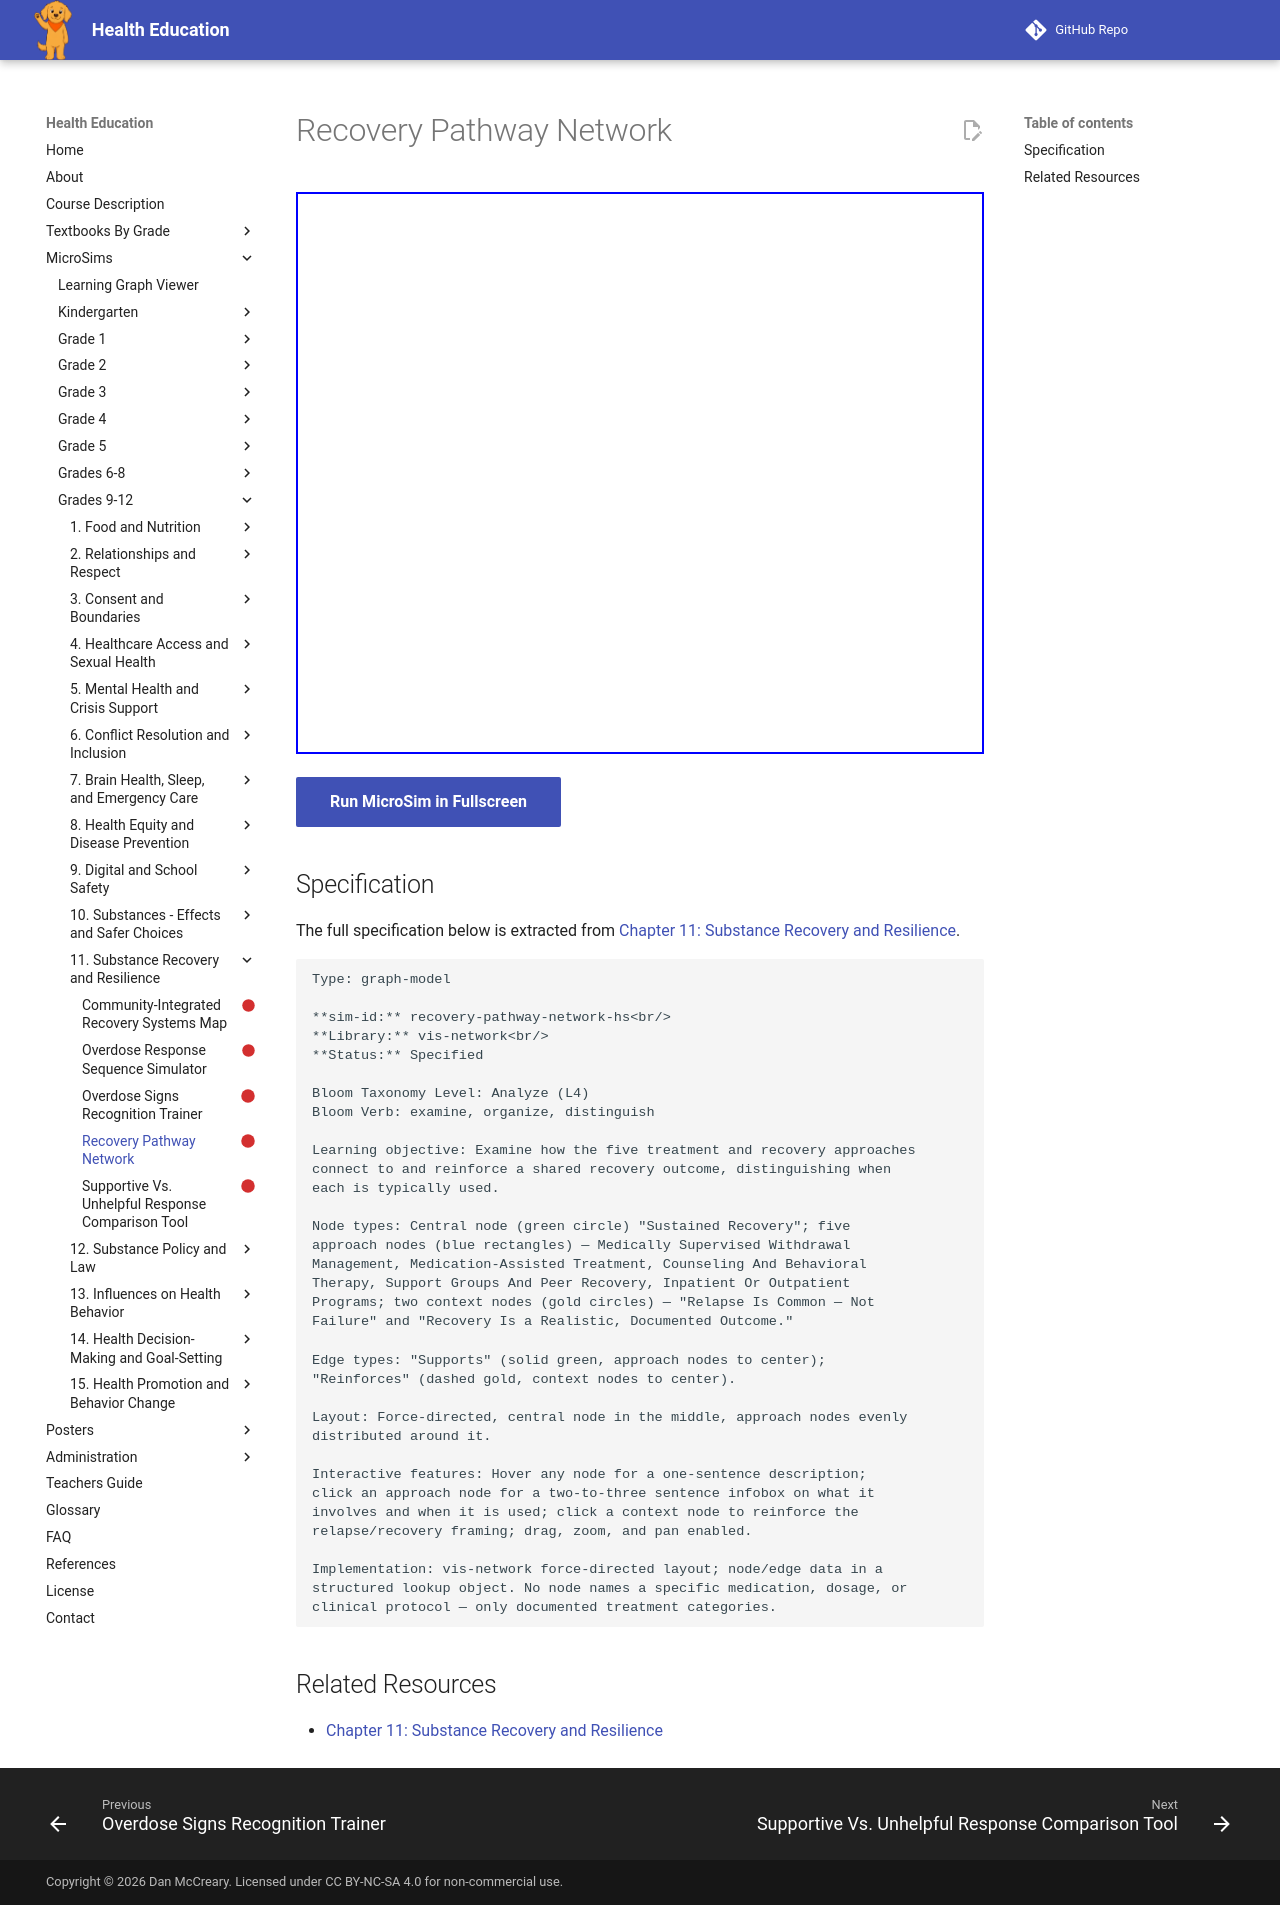

repository: dmccreary/health-education · page: sims/recovery-pathway-network-hs/index.html · generator: mkdocs

---
title: Recovery Pathway Network
description: Examine how the five treatment and recovery approaches
status: scaffold
library: vis-network
bloom_level: Analyze (L4)
---

# Recovery Pathway Network



<iframe src="main.html" width="100%" height="562px"></iframe>

[Run MicroSim in Fullscreen](main.html){ .md-button .md-button--primary }

## Specification

The full specification below is extracted from
[Chapter 11: Substance Recovery and Resilience](../../bands/grade-9-12/chapters/11-substance-recovery-and-resilience/index.md).

```text
Type: graph-model

**sim-id:** recovery-pathway-network-hs<br/>
**Library:** vis-network<br/>
**Status:** Specified

Bloom Taxonomy Level: Analyze (L4)
Bloom Verb: examine, organize, distinguish

Learning objective: Examine how the five treatment and recovery approaches
connect to and reinforce a shared recovery outcome, distinguishing when
each is typically used.

Node types: Central node (green circle) "Sustained Recovery"; five
approach nodes (blue rectangles) — Medically Supervised Withdrawal
Management, Medication-Assisted Treatment, Counseling And Behavioral
Therapy, Support Groups And Peer Recovery, Inpatient Or Outpatient
Programs; two context nodes (gold circles) — "Relapse Is Common — Not
Failure" and "Recovery Is a Realistic, Documented Outcome."

Edge types: "Supports" (solid green, approach nodes to center);
"Reinforces" (dashed gold, context nodes to center).

Layout: Force-directed, central node in the middle, approach nodes evenly
distributed around it.

Interactive features: Hover any node for a one-sentence description;
click an approach node for a two-to-three sentence infobox on what it
involves and when it is used; click a context node to reinforce the
relapse/recovery framing; drag, zoom, and pan enabled.

Implementation: vis-network force-directed layout; node/edge data in a
structured lookup object. No node names a specific medication, dosage, or
clinical protocol — only documented treatment categories.
```

## Related Resources

- [Chapter 11: Substance Recovery and Resilience](../../bands/grade-9-12/chapters/11-substance-recovery-and-resilience/index.md)
